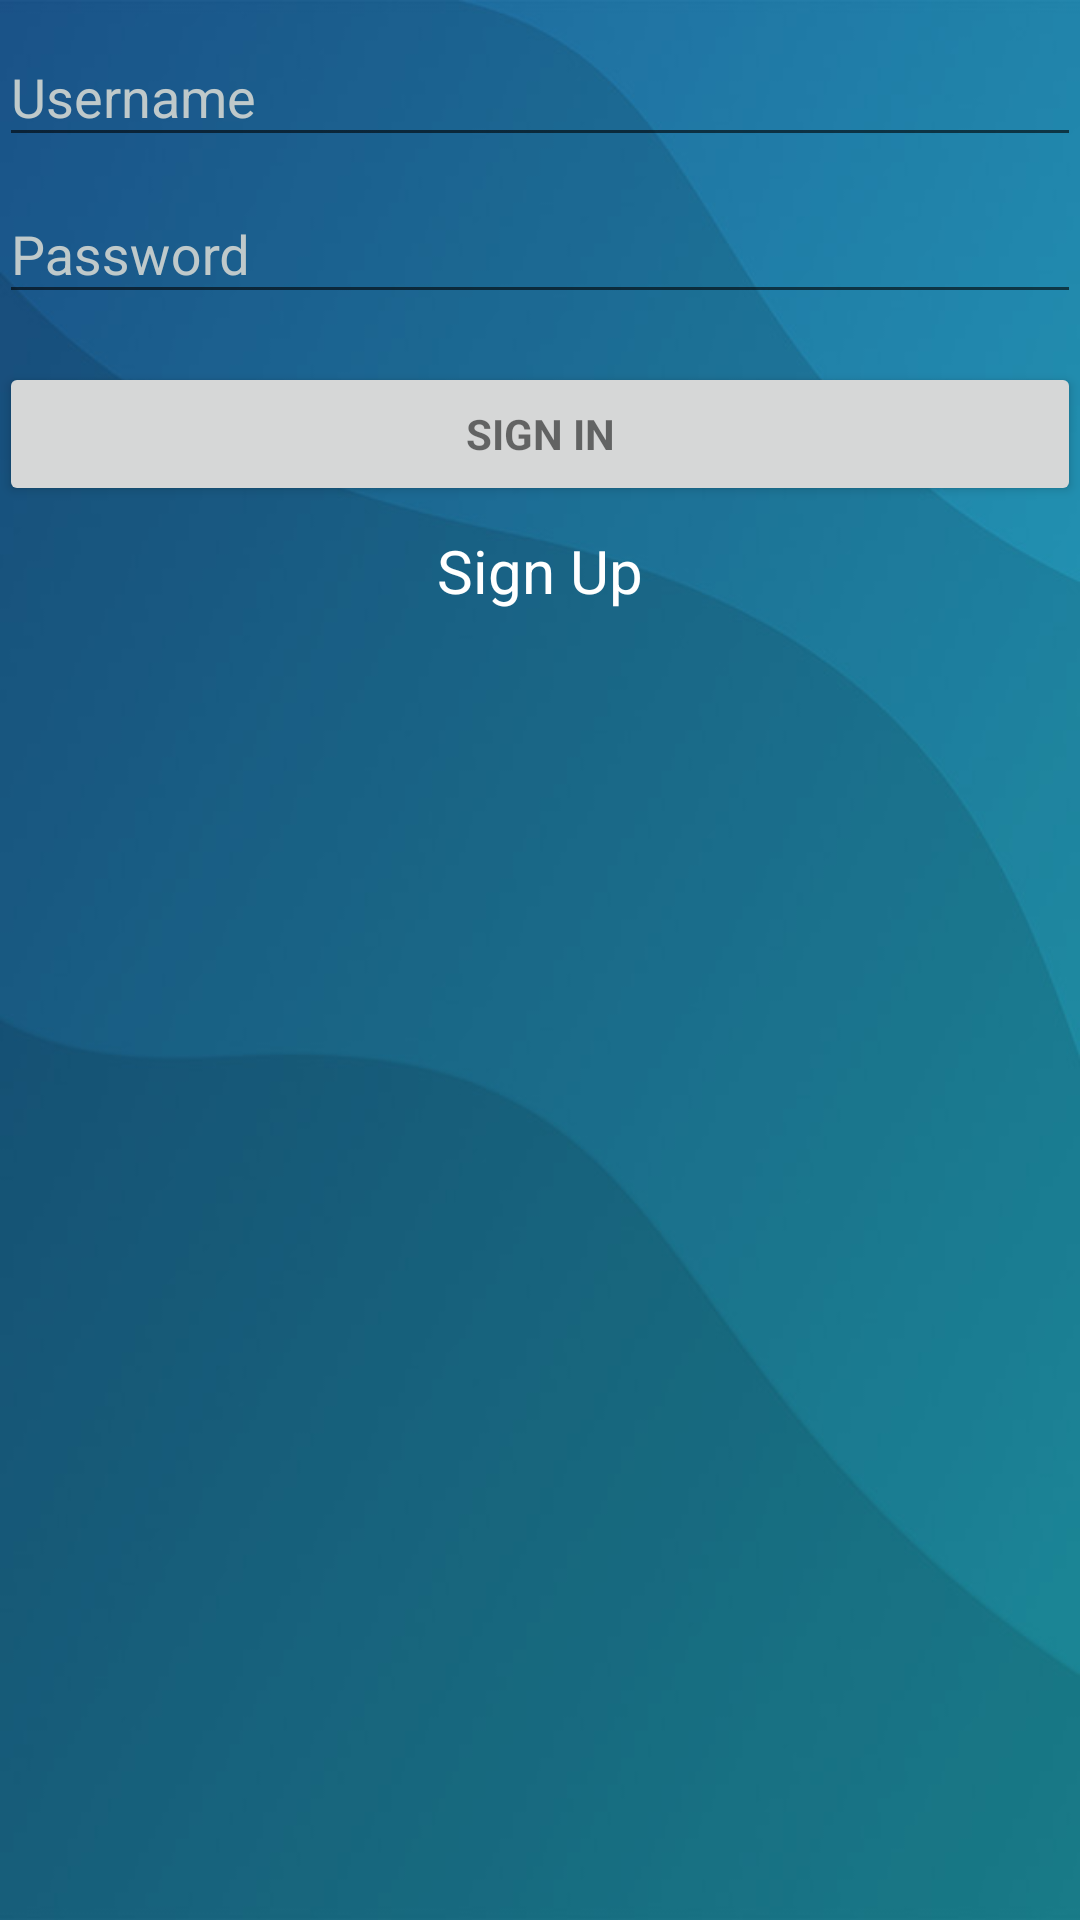

Produce the Android XML layout that renders to this screen, including the resource entries it uses.
<!-- AndroidManifest.xml: application theme AppTheme -->
<!-- res/layout/activity_main.xml -->
<?xml version="1.0" encoding="utf-8"?>
<LinearLayout xmlns:android="http://schemas.android.com/apk/res/android"
    xmlns:tools="http://schemas.android.com/tools"
    android:layout_width="match_parent"
    android:layout_height="match_parent"
    android:background="@drawable/fondo_aplicacion"
    android:gravity="center_horizontal"
    android:orientation="vertical"
    android:paddingLeft="@dimen/activity_horizontal_margin"
    android:paddingTop="@dimen/activity_vertical_margin"
    android:paddingRight="@dimen/activity_horizontal_margin"
    android:paddingBottom="@dimen/activity_vertical_margin"
    tools:context=".MainActivity">

    
    <ProgressBar
        android:id="@+id/login_progress"
        style="?android:attr/progressBarStyleLarge"
        android:layout_width="wrap_content"
        android:layout_height="wrap_content"
        android:layout_marginBottom="8dp"
        android:visibility="gone" />

    <ScrollView
        android:id="@+id/login_form"
        android:layout_width="match_parent"
        android:layout_height="match_parent">

        <LinearLayout
            android:id="@+id/email_login_form"
            android:layout_width="match_parent"
            android:layout_height="wrap_content"
            android:orientation="vertical">

            <android.support.design.widget.TextInputLayout
                android:layout_width="match_parent"
                android:layout_height="wrap_content"
                android:textColorHint="@color/colorTextHint">

                <AutoCompleteTextView
                    android:id="@+id/cusuario"
                    android:layout_width="match_parent"
                    android:layout_height="wrap_content"
                    android:hint="@string/prompt_username"
                    android:inputType="textPersonName"
                    android:maxLines="1"
                    android:singleLine="true"
                    android:textColor="@color/colorText" />

            </android.support.design.widget.TextInputLayout>

            <android.support.design.widget.TextInputLayout
                android:layout_width="match_parent"
                android:layout_height="wrap_content"
                android:textColorHint="@color/colorTextHint">

                <EditText
                    android:id="@+id/cclave"
                    android:layout_width="match_parent"
                    android:layout_height="wrap_content"
                    android:hint="@string/prompt_password"
                    android:imeActionId="6"
                    android:imeActionLabel="@string/action_sign_in_short"
                    android:imeOptions="actionUnspecified"
                    android:inputType="textPassword"
                    android:textColor="@color/colorText"
                    android:maxLines="1"
                    android:singleLine="true" />

            </android.support.design.widget.TextInputLayout>

            <Button
                android:id="@+id/btn_aceptar"
                style="?android:textAppearanceSmall"
                android:layout_width="match_parent"
                android:layout_height="wrap_content"
                android:layout_marginTop="16dp"
                android:text="@string/action_sign_in"
                android:textStyle="bold" />

            <TextView
                android:id="@+id/tv_registrar"
                android:layout_width="wrap_content"
                android:layout_height="wrap_content"
                android:layout_gravity="center"
                android:layout_margin="8dp"
                android:layout_marginStart="8dp"
                android:layout_marginEnd="8dp"
                android:gravity="center"
                android:text="@string/action_signup"
                android:textColor="@color/colorText"
                android:textSize="20sp" />

        </LinearLayout>
    </ScrollView>
</LinearLayout>
<!-- resources referenced by this layout -->
<resources>
  <color name="colorText">#FFF</color>
  <color name="colorTextHint">#BFC9CA</color>
  <!-- drawable fondo_aplicacion: jpg bitmap (drawable, 27639 bytes) -->
  <string name="action_sign_in">Sign in</string>
  <string name="action_sign_in_short">Sign in</string>
  <string name="action_signup">Sign Up</string>
  <string name="prompt_password">Password</string>
  <string name="prompt_username">Username</string>
  <style name="AppTheme" parent="Theme.AppCompat.Light.DarkActionBar">
          
          <item name="colorPrimary">@color/colorPrimary</item>
          <item name="colorPrimaryDark">@color/colorPrimaryDark</item>
          <item name="colorAccent">@color/colorAccent</item>
  
          
          <item name="windowActionBar">false</item>
          <item name="windowNoTitle">true</item>
      </style>
  <color name="colorPrimary">#008577</color>
  <color name="colorPrimaryDark">#00574B</color>
  <color name="colorAccent">#D81B60</color>
</resources>
